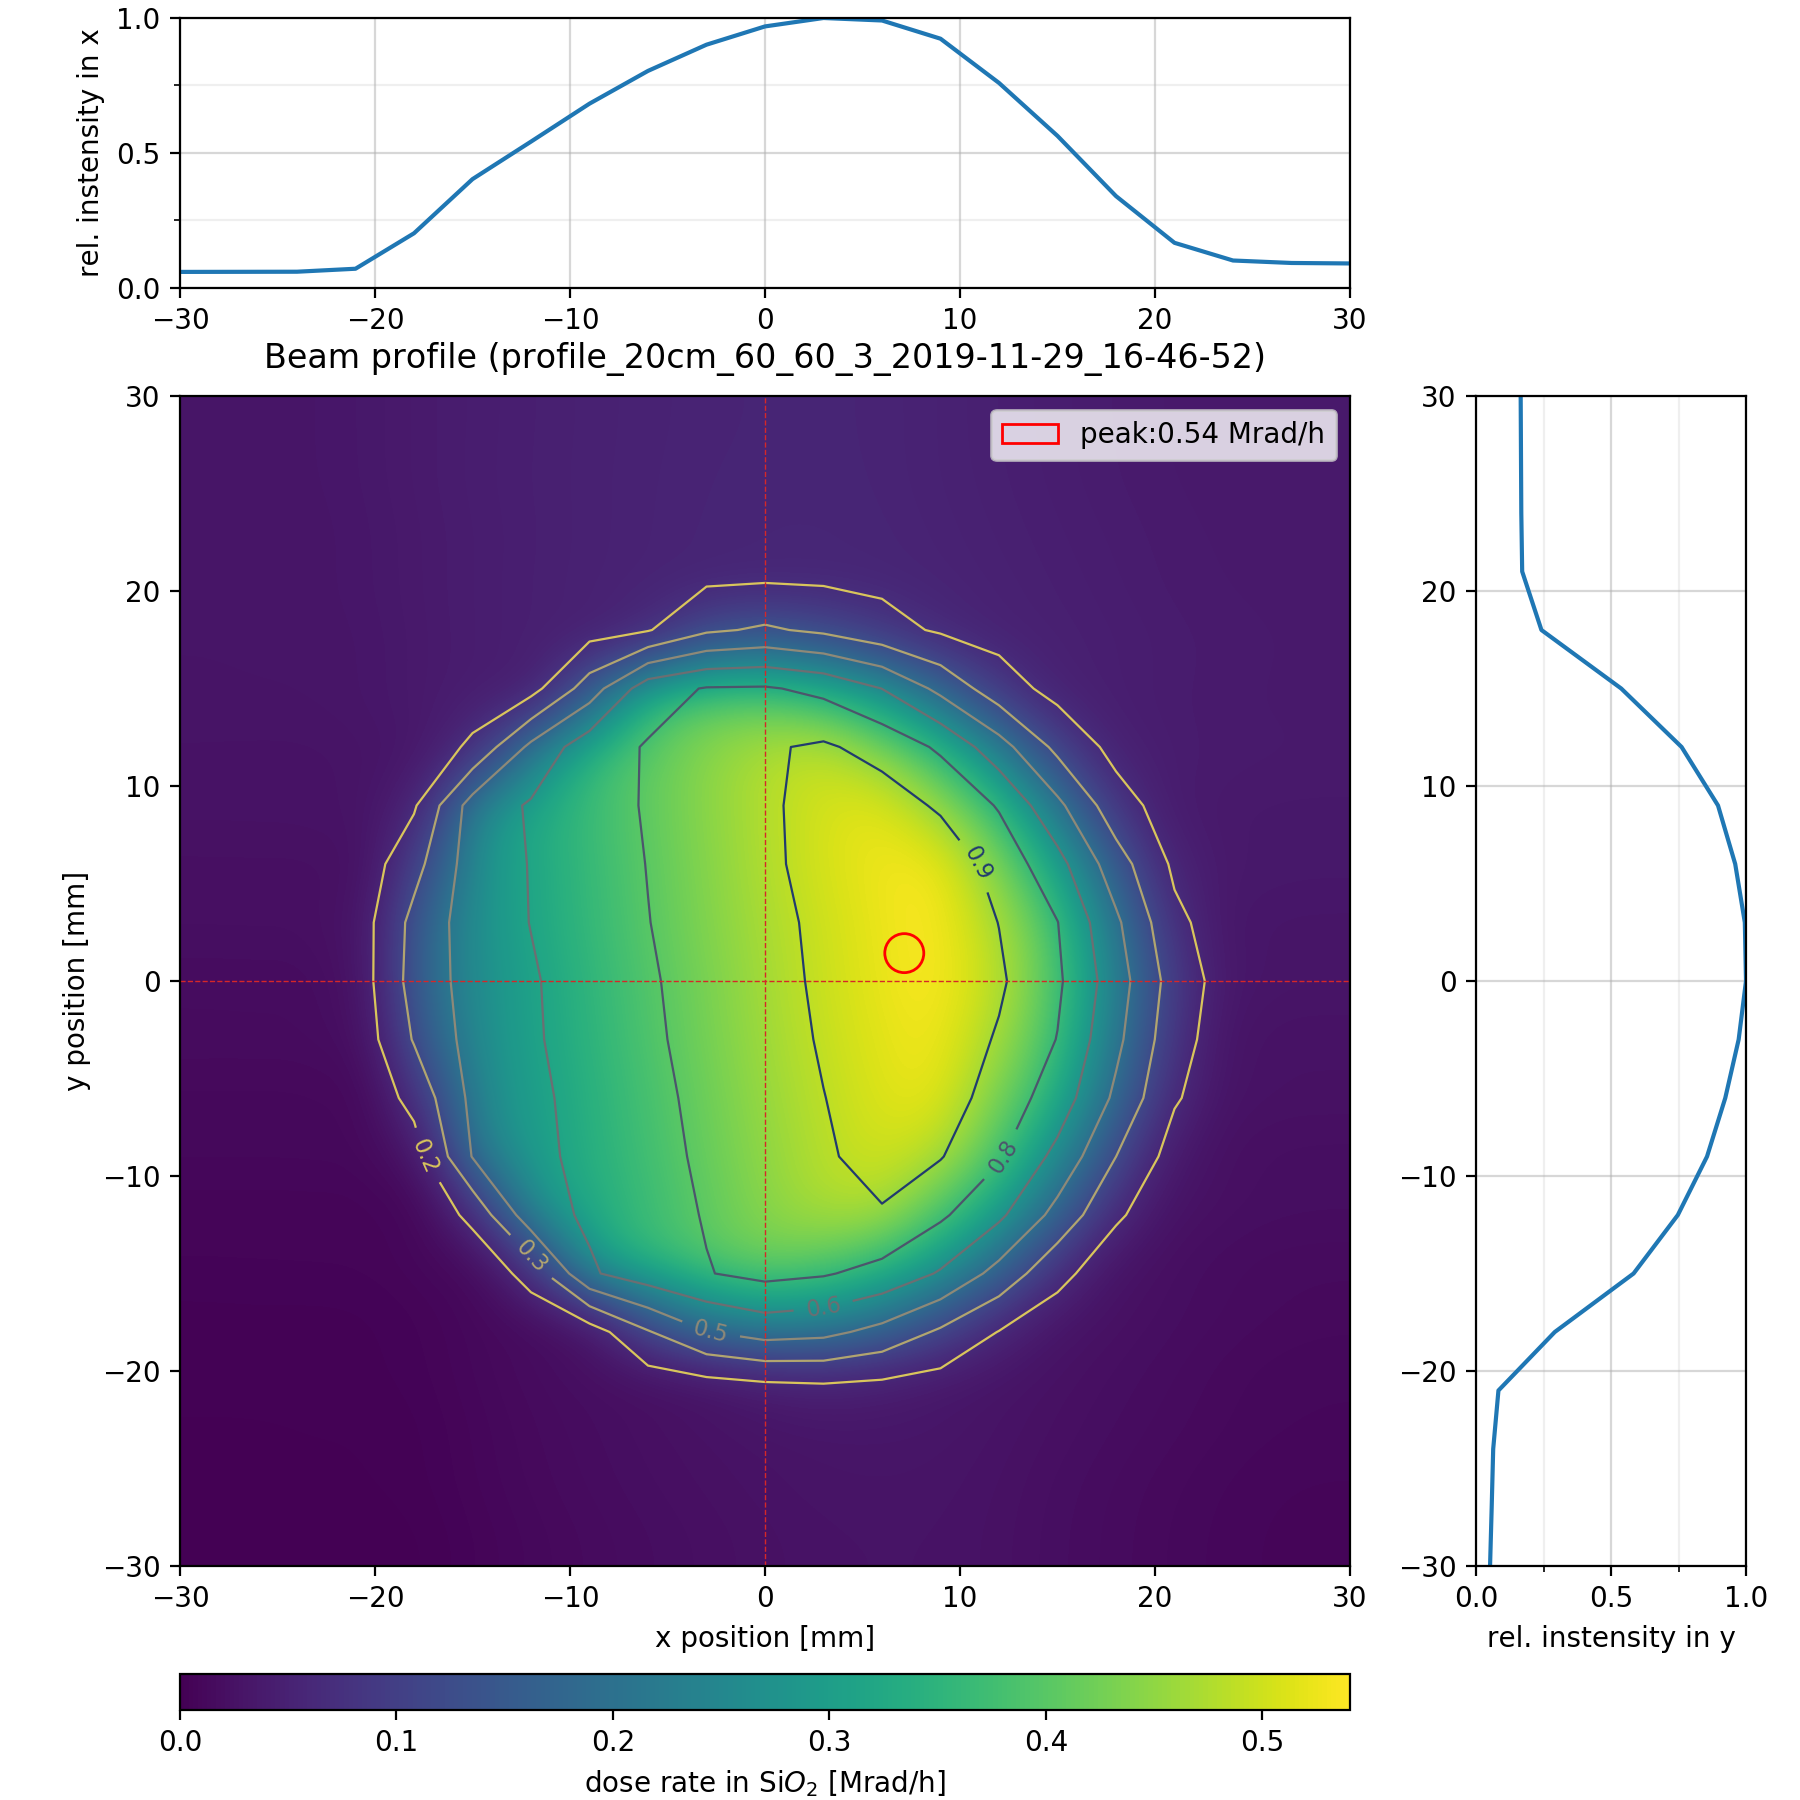

The table this chart was drawn from, first rows:
-30.0, -30.0, 1.707383e-08
-27.0, -30.0, 1.706992e-08
-24.0, -30.0, 1.709686e-08
-21.0, -30.0, 1.710957e-08
-18.0, -30.0, 1.726902e-08
-15.0, -30.0, 1.780201e-08
-12.0, -30.0, 1.826843e-08
-9.0, -30.0, 1.863949e-08
-6.0, -30.0, 1.896198e-08
-3.0, -30.0, 1.925465e-08
-0.0, -30.0, 1.952477e-08
3.0, -30.0, 1.972802e-08
6.0, -30.0, 1.98372e-08
9.0, -30.0, 1.980624e-08
12.0, -30.0, 1.959411e-08
15.0, -30.0, 1.913162e-08
18.0, -30.0, 1.875385e-08
21.0, -30.0, 1.839649e-08
24.0, -30.0, 1.808315e-08
27.0, -30.0, 1.787003e-08
30.0, -30.0, 1.783906e-08
-30.0, -27.0, 1.723457e-08
-27.0, -27.0, 1.726609e-08
-24.0, -27.0, 1.725418e-08
-21.0, -27.0, 1.728038e-08
-18.0, -27.0, 1.746774e-08
-15.0, -27.0, 1.803186e-08
-12.0, -27.0, 1.849369e-08
-9.0, -27.0, 1.887067e-08
-6.0, -27.0, 1.919293e-08
-3.0, -27.0, 1.946444e-08
-0.0, -27.0, 1.972276e-08
3.0, -27.0, 1.995964e-08
6.0, -27.0, 2.001157e-08
9.0, -27.0, 1.995615e-08
12.0, -27.0, 1.968707e-08
15.0, -27.0, 1.921967e-08
18.0, -27.0, 1.883067e-08
21.0, -27.0, 1.848385e-08
24.0, -27.0, 1.817889e-08
27.0, -27.0, 1.794439e-08
30.0, -27.0, 1.78735e-08
-30.0, -24.0, 1.724158e-08
-27.0, -24.0, 1.723402e-08
-24.0, -24.0, 1.728148e-08
-21.0, -24.0, 1.727368e-08
-18.0, -24.0, 1.748527e-08
-15.0, -24.0, 1.808108e-08
-12.0, -24.0, 1.858859e-08
-9.0, -24.0, 1.896115e-08
-6.0, -24.0, 1.931622e-08
-3.0, -24.0, 1.963916e-08
-0.0, -24.0, 1.99632e-08
3.0, -24.0, 2.017146e-08
6.0, -24.0, 2.025628e-08
9.0, -24.0, 2.018692e-08
12.0, -24.0, 1.987537e-08
15.0, -24.0, 1.944533e-08
18.0, -24.0, 1.906659e-08
21.0, -24.0, 1.872729e-08
24.0, -24.0, 1.842067e-08
... 380 more rows
